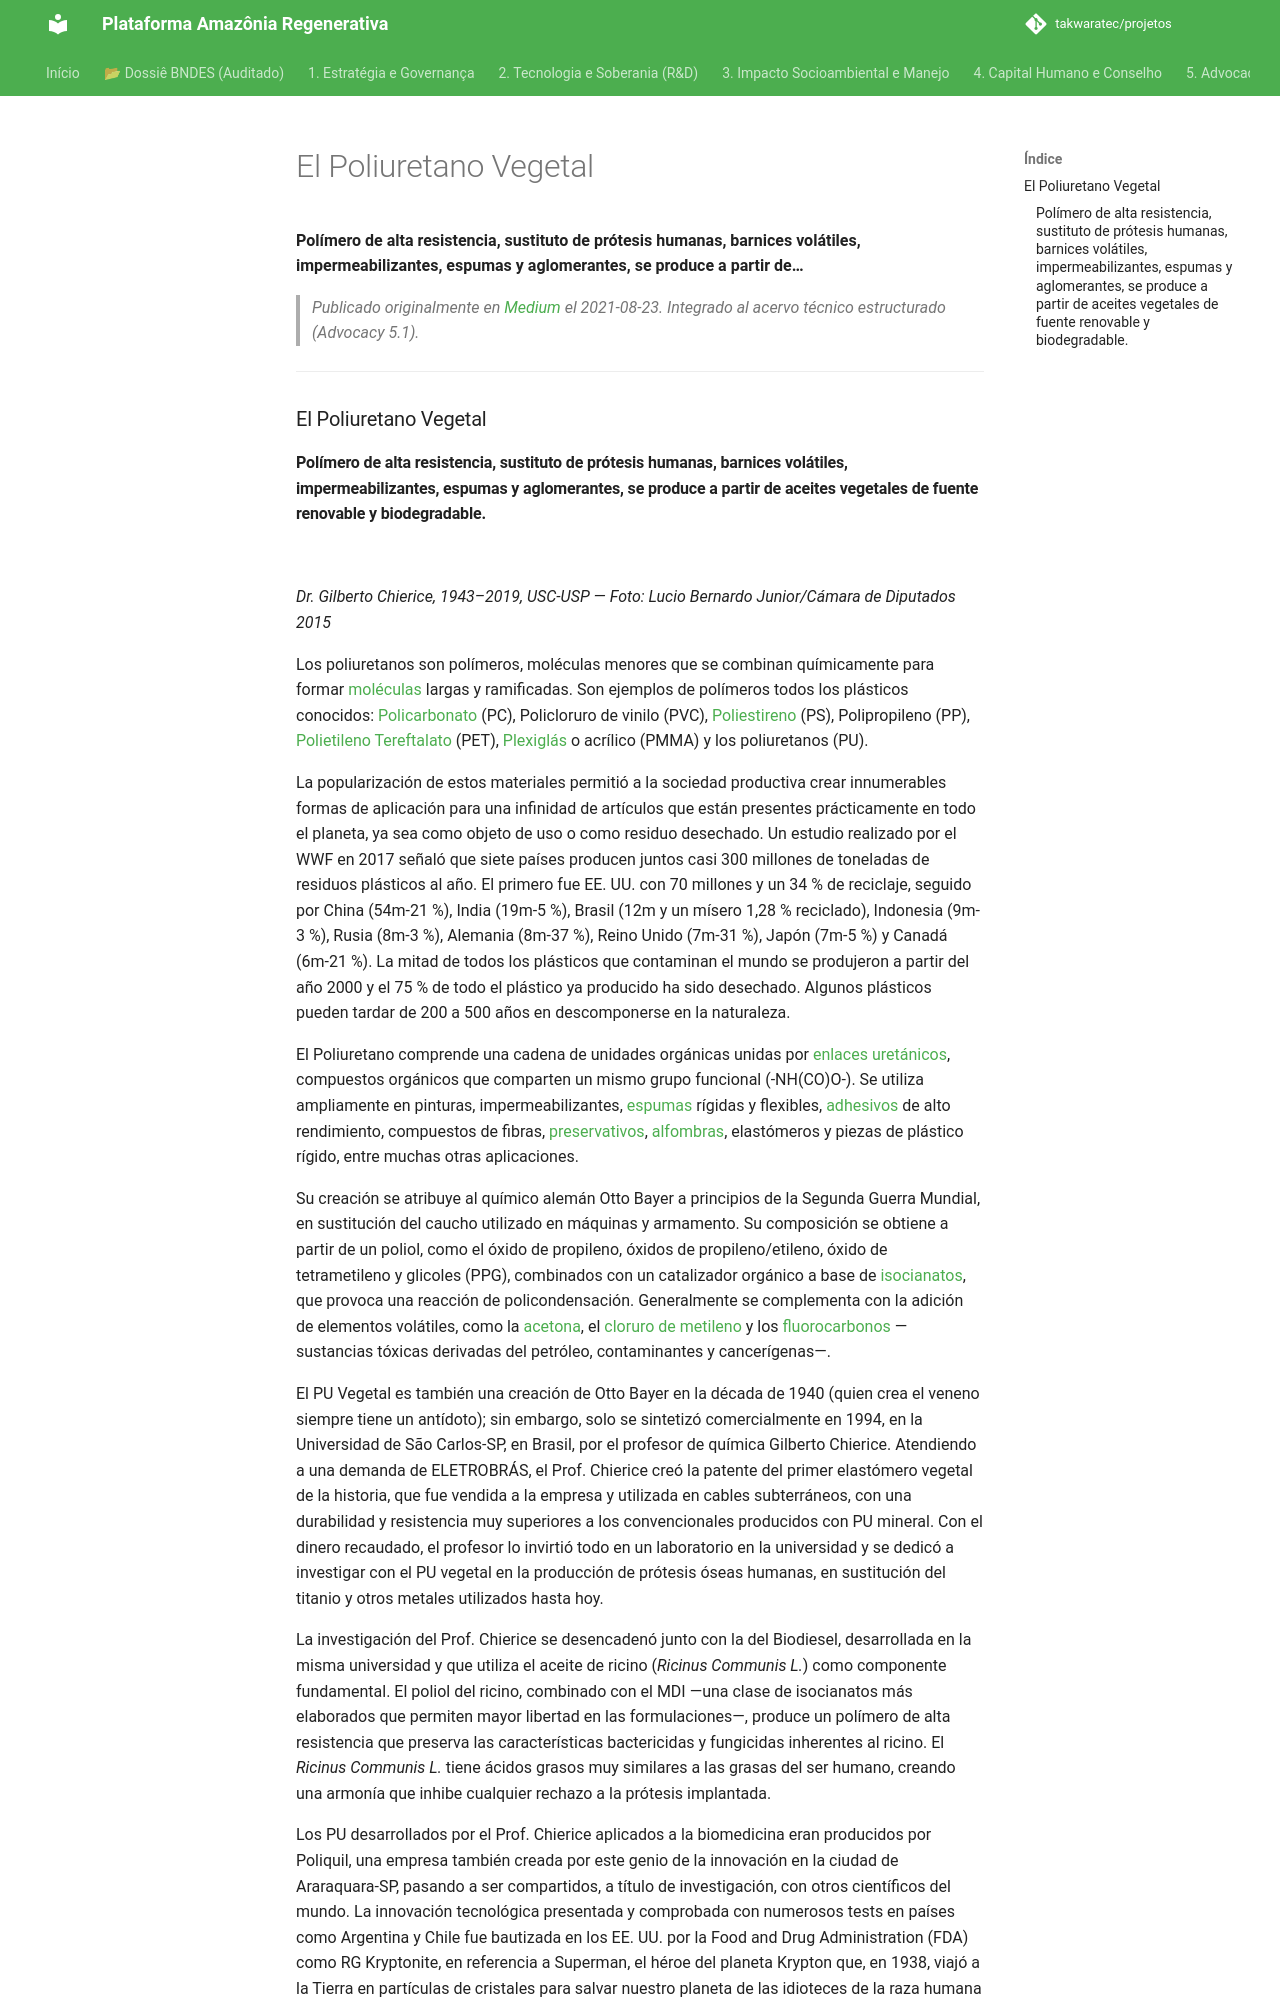

repository: takwaratec/projetos · page: 07_BLOG_MEDIUM/2021-08-23_Polyurethane-Vegetal_es/index.html · generator: mkdocs

---
title: "El Poliuretano Vegetal"
date: 2021-08-23
author: Fabio Takwara
category: Blog
source: Medium
language: es
---

# El Poliuretano Vegetal
**Polímero de alta resistencia, sustituto de prótesis humanas, barnices volátiles, impermeabilizantes, espumas y aglomerantes, se produce a partir de…**

> *Publicado originalmente en [Medium](https://medium.com/@fabiotakwara/o-poliuretano-vegetal-7bd807af7a20) el 2021-08-23. Integrado al acervo técnico estructurado (Advocacy 5.1).*

---

### El Poliuretano Vegetal
